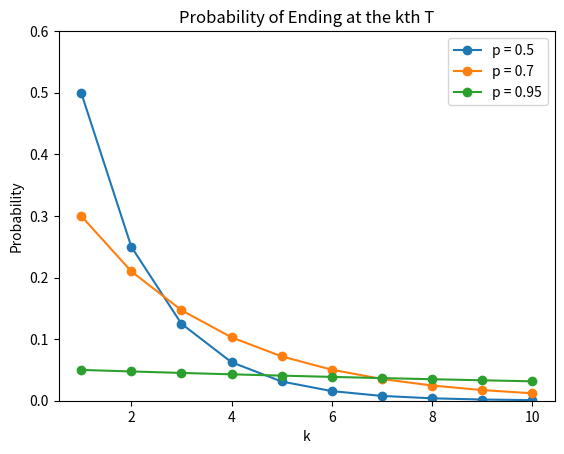
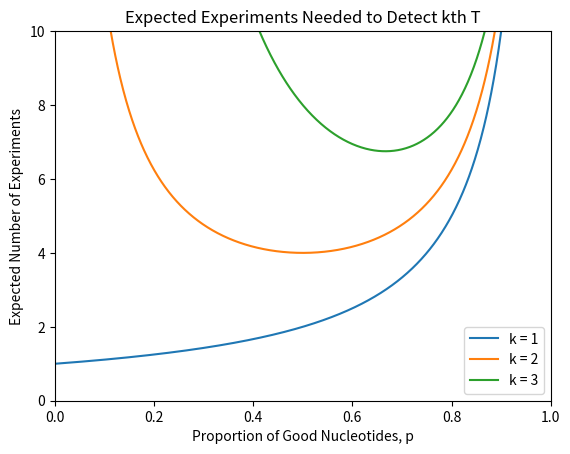
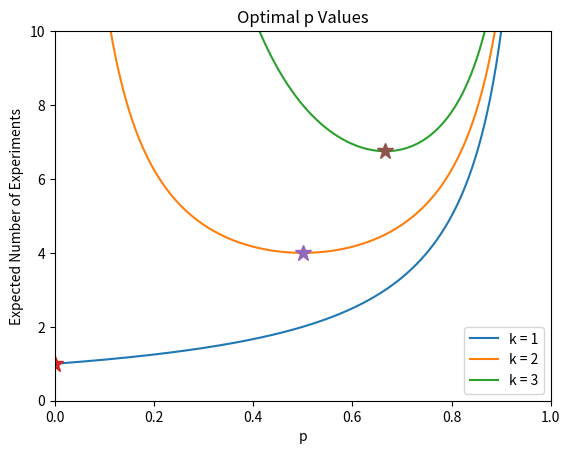
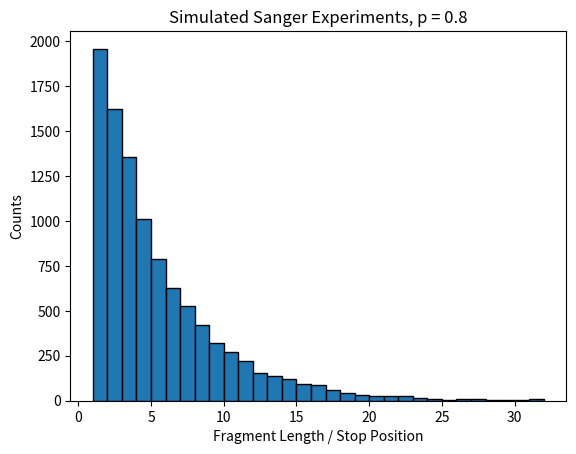
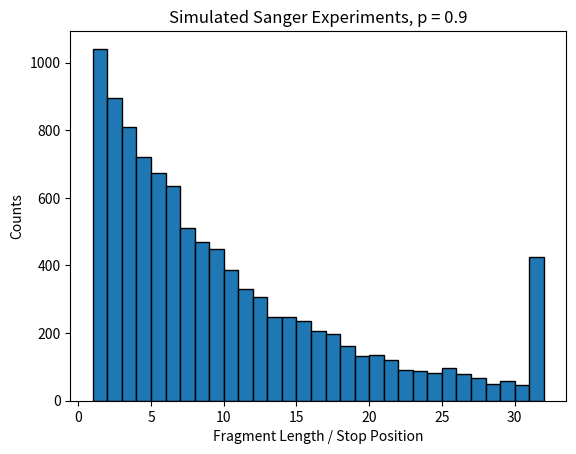
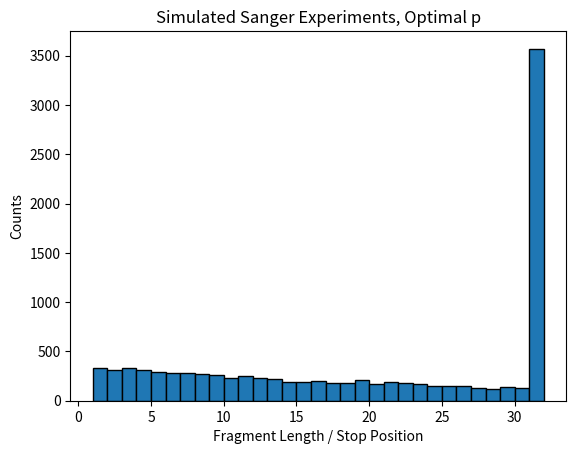
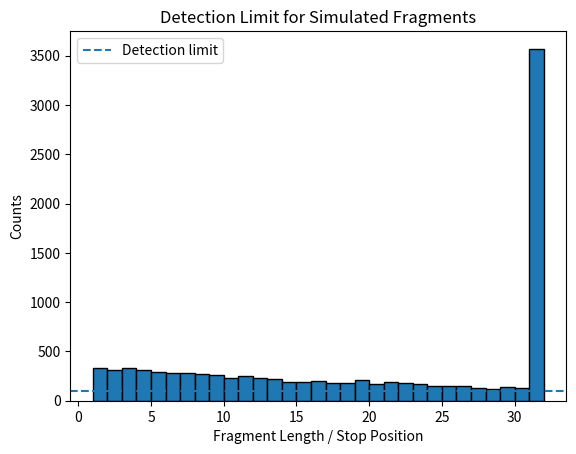
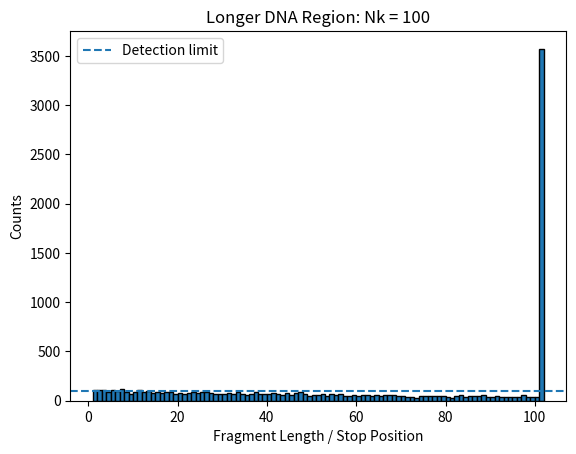

These charts were generated, in order, by the following Python code:
import math
import random
from collections import Counter
import matplotlib.pyplot as plt

def probability_stop_at_k(k, p):
    """
    Return the probability that the sequencing reaction stops at the kth T.

    k: which T we are asking about. The first T is k = 1.
    p: proportion of good nucleotides.
    """
    return (p ** (k - 1)) * (1 - p)


def expected_experiments(k, p):
    """
    Return the expected number of experiments needed to detect the kth T.
    This is 1 divided by the probability of stopping at the kth T.
    """
    probability = probability_stop_at_k(k, p)

    # If the probability is 0, the expected number would be infinite.
    if probability == 0:
        return math.inf

    return 1 / probability


def make_p_values(start=0.001, stop=0.999, step=0.001):
    """
    Make a list of p values without using NumPy.
    We avoid exactly 0 and exactly 1 for some plots because division by zero can occur.
    """
    values = []
    current = start
    while current <= stop:
        values.append(current)
        current += step
    return values


def simulate_one_experiment(p, Nk):
    """
    Simulate one Sanger sequencing experiment.

    p: proportion of good nucleotides.
    Nk: number of T positions in the DNA strand.

    Returns:
    - 1 through Nk if the experiment stops at that T
    - Nk + 1 if the experiment reads through the entire region without stopping
    """
    k = 1

    while k <= Nk:
        random_number = random.random()

        # A defective nucleotide is chosen with probability 1 - p.
        if random_number < (1 - p):
            return k

        # Otherwise, a good nucleotide was chosen and copying continues.
        k += 1

    # If we get here, the reaction never stopped within the Nk positions.
    return Nk + 1


def simulate_many_experiments(p, Nk, N_experiments):
    """
    Simulate many Sanger sequencing experiments.
    """
    outcomes = []
    for i in range(N_experiments):
        outcome = simulate_one_experiment(p, Nk)
        outcomes.append(outcome)
    return outcomes

k_values = list(range(1, 11))
p_values = [0.5, 0.7, 0.95]

for p in p_values:
    probabilities = []
    for k in k_values:
        probability = probability_stop_at_k(k, p)
        probabilities.append(probability)

    plt.plot(k_values, probabilities, marker="o", label=f"p = {p}")

plt.ylim(0, 0.6)
plt.xlabel("k")
plt.ylabel("Probability")
plt.title("Probability of Ending at the kth T")
plt.legend()
plt.show()

for p in p_values:
    probability = probability_stop_at_k(10, p)
    print("p =", p, "probability of stopping at 10th T =", round(probability, 4))

p_grid = make_p_values()
k_values = [1, 2, 3]

for k in k_values:
    expected_values = []
    for p in p_grid:
        value = expected_experiments(k, p)
        expected_values.append(value)

    plt.plot(p_grid, expected_values, label=f"k = {k}")

plt.xlim(0, 1)
plt.ylim(0, 10)
plt.xlabel("Proportion of Good Nucleotides, p")
plt.ylabel("Expected Number of Experiments")
plt.title("Expected Experiments Needed to Detect kth T")
plt.legend()
plt.show()

p_grid = make_p_values()
k_values = [1, 2, 3]

# Plot the expected experiment curves.
for k in k_values:
    expected_values = []
    for p in p_grid:
        expected_values.append(expected_experiments(k, p))

    plt.plot(p_grid, expected_values, label=f"k = {k}")

# Calculate and plot the optimal points.
for k in k_values:
    p_opt = (k - 1) / k
    n_opt = expected_experiments(k, p_opt)

    print("k =", k, "optimal p =", round(p_opt, 3), "expected experiments =", round(n_opt, 3))
    plt.plot(p_opt, n_opt, marker="*", markersize=12)

plt.xlim(0, 1)
plt.ylim(0, 10)
plt.xlabel("p")
plt.ylabel("Expected Number of Experiments")
plt.title("Optimal p Values")
plt.legend()
plt.show()

p = 0.5
Nk = 30

single_outcome = simulate_one_experiment(p, Nk)
print(single_outcome)

Nk = 30
N_experiments = 10000

p = 0.8
outcomes_08 = simulate_many_experiments(p, Nk, N_experiments)

plt.hist(outcomes_08, bins=range(1, Nk + 3), edgecolor="black")
plt.xlabel("Fragment Length / Stop Position")
plt.ylabel("Counts")
plt.title("Simulated Sanger Experiments, p = 0.8")
plt.show()

p = 0.9
outcomes_09 = simulate_many_experiments(p, Nk, N_experiments)

plt.hist(outcomes_09, bins=range(1, Nk + 3), edgecolor="black")
plt.xlabel("Fragment Length / Stop Position")
plt.ylabel("Counts")
plt.title("Simulated Sanger Experiments, p = 0.9")
plt.show()

Nk = 30
N_experiments = 10000
p_opt = (Nk - 1) / Nk

print("Optimal p for Nk = 30:", round(p_opt, 4))

outcomes_opt = simulate_many_experiments(p_opt, Nk, N_experiments)

plt.hist(outcomes_opt, bins=range(1, Nk + 3), edgecolor="black")
plt.xlabel("Fragment Length / Stop Position")
plt.ylabel("Counts")
plt.title("Simulated Sanger Experiments, Optimal p")
plt.show()

D = 0.01
D_limit = N_experiments * D

counts = Counter(outcomes_opt)

print("Detection limit:", D_limit, "counts")
print()

for fragment_length in range(1, Nk + 2):
    count = counts[fragment_length]
    detectable = count >= D_limit
    print(fragment_length, "count =", count, "detectable =", detectable)

plt.hist(outcomes_opt, bins=range(1, Nk + 3), edgecolor="black")
plt.axhline(D_limit, linestyle="--", label="Detection limit")
plt.xlabel("Fragment Length / Stop Position")
plt.ylabel("Counts")
plt.title("Detection Limit for Simulated Fragments")
plt.legend()
plt.show()

Nk = 100
N_experiments = 10000
p_opt = (Nk - 1) / Nk
D = 0.01
D_limit = N_experiments * D

outcomes_long = simulate_many_experiments(p_opt, Nk, N_experiments)
counts_long = Counter(outcomes_long)

number_detectable = 0
for fragment_length in range(1, Nk + 2):
    if counts_long[fragment_length] >= D_limit:
        number_detectable += 1

print("Nk =", Nk)
print("Optimal p =", round(p_opt, 4))
print("Detection limit =", D_limit, "counts")
print("Number of detectable fragment lengths =", number_detectable, "out of", Nk + 1)

plt.hist(outcomes_long, bins=range(1, Nk + 3), edgecolor="black")
plt.axhline(D_limit, linestyle="--", label="Detection limit")
plt.xlabel("Fragment Length / Stop Position")
plt.ylabel("Counts")
plt.title("Longer DNA Region: Nk = 100")
plt.legend()
plt.show()
